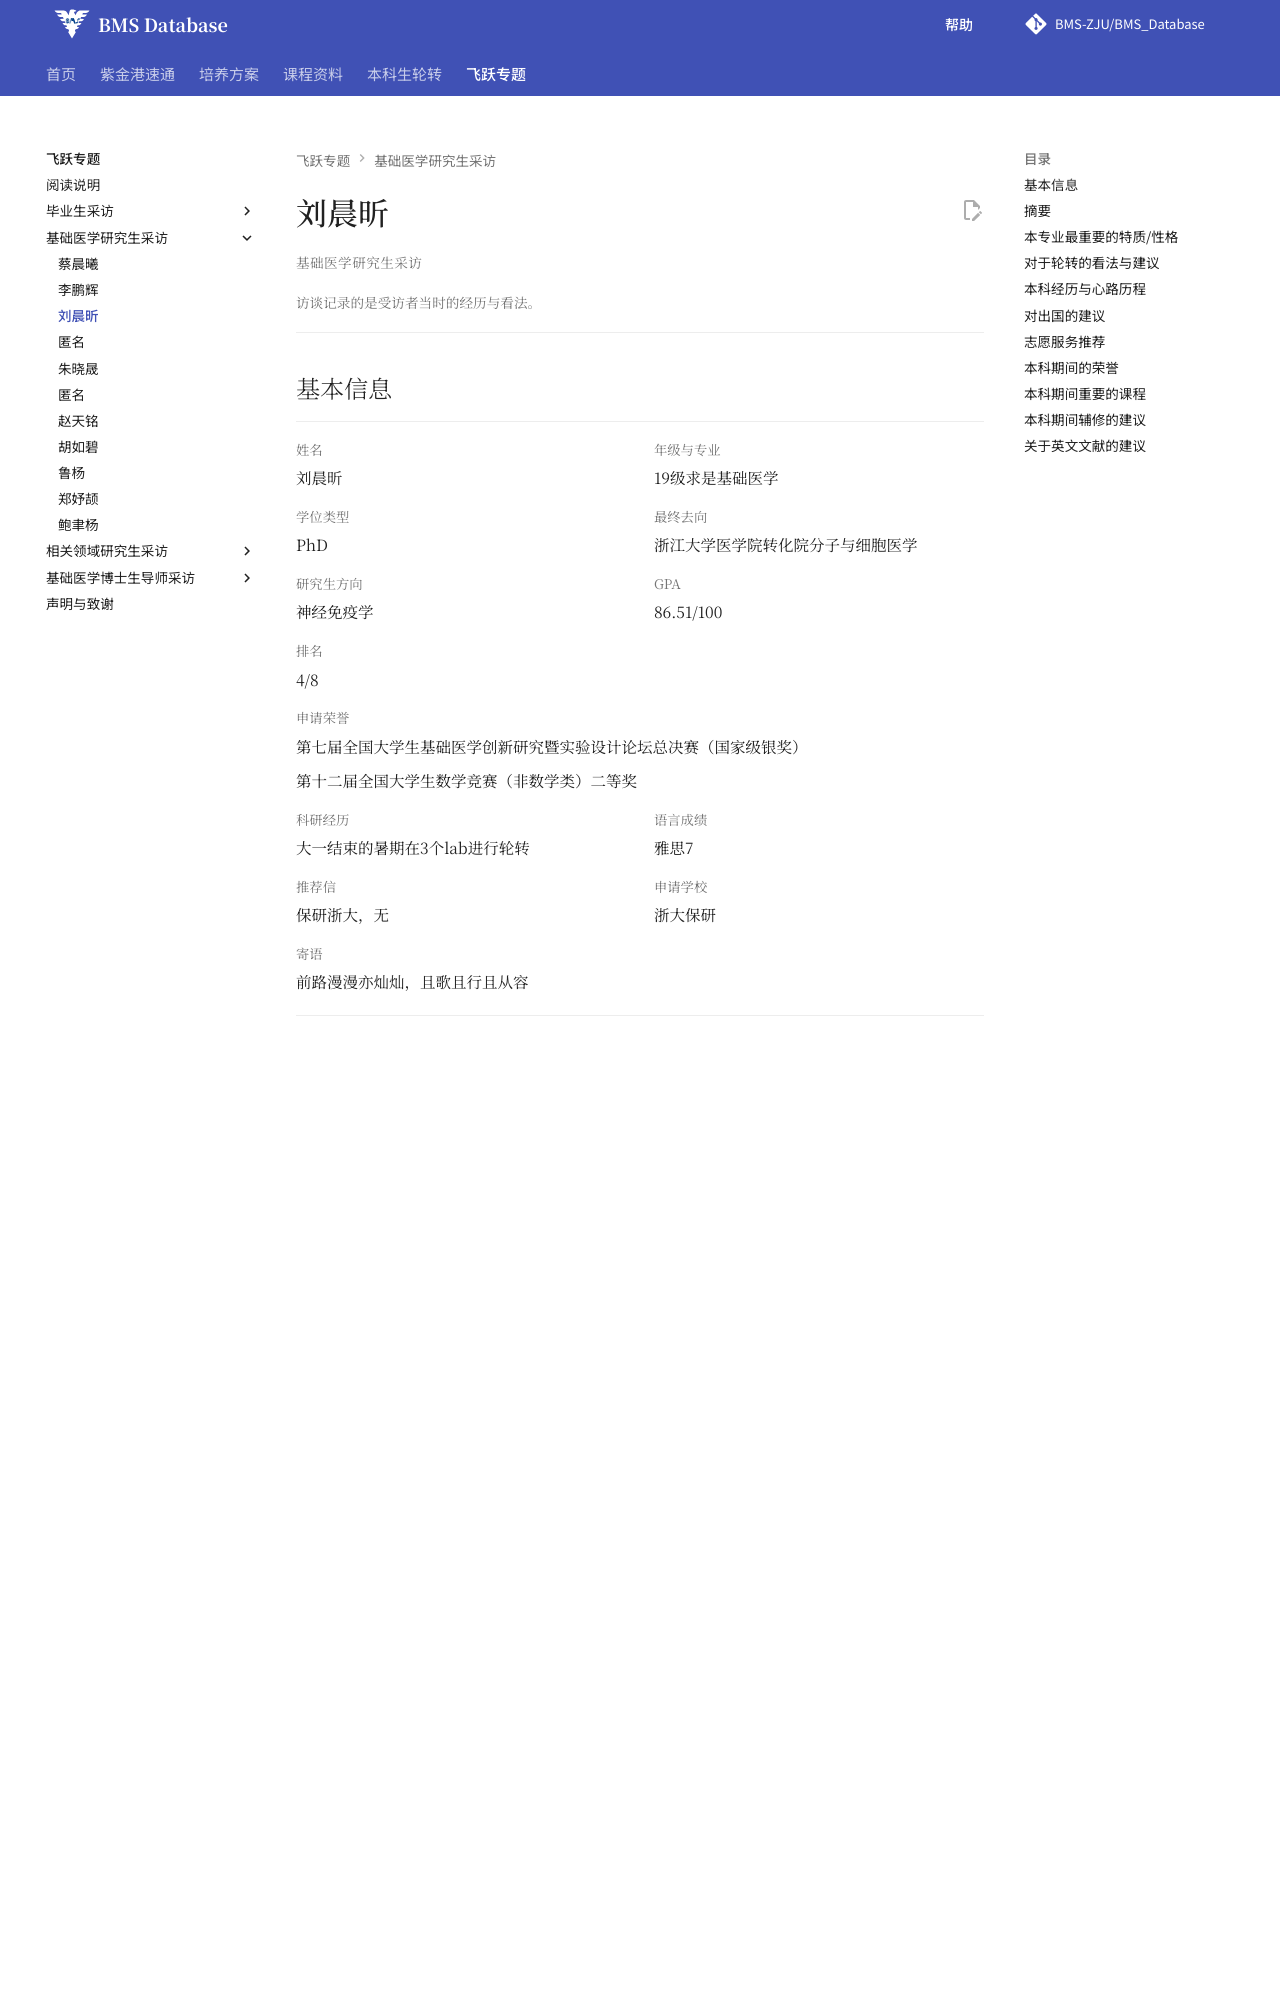

repository: BMS-ZJU/BMS_Database · page: feiyue/liu-chenxin/index.html · generator: mkdocs

---
title: 刘晨昕访谈 · 基础医学飞跃手册
---

<div class="fly-handbook fly-interview" markdown="1">

# 刘晨昕

基础医学研究生采访
{ .fly-kicker }

访谈记录的是受访者当时的经历与看法。
{ .fly-context }

## 基本信息 {#_2}

<dl class="fly-profile">
<div class="fly-field"><dt>姓名</dt><dd><p>刘晨昕</p></dd></div>
<div class="fly-field"><dt>年级与专业</dt><dd><p>19级求是基础医学</p></dd></div>
<div class="fly-field"><dt>学位类型</dt><dd><p>PhD</p></dd></div>
<div class="fly-field"><dt>最终去向</dt><dd><p>浙江大学医学院转化院分子与细胞医学</p></dd></div>
<div class="fly-field"><dt>研究生方向</dt><dd><p>神经免疫学</p></dd></div>
<div class="fly-field"><dt>GPA</dt><dd><p>86.51&#47;100</p></dd></div>
<div class="fly-field"><dt>排名</dt><dd><p>4&#47;8</p></dd></div>
<div class="fly-field fly-field--wide"><dt>申请荣誉</dt><dd><p>第七届全国大学生基础医学创新研究暨实验设计论坛总决赛（国家级银奖）</p>
<p>第十二届全国大学生数学竞赛（非数学类）二等奖</p></dd></div>
<div class="fly-field"><dt>科研经历</dt><dd><p>大一结束的暑期在3个lab进行轮转</p></dd></div>
<div class="fly-field"><dt>语言成绩</dt><dd><p>雅思7</p></dd></div>
<div class="fly-field"><dt>推荐信</dt><dd><p>保研浙大，无</p></dd></div>
<div class="fly-field"><dt>申请学校</dt><dd><p>浙大保研</p></dd></div>
<div class="fly-field"><dt>寄语</dt><dd><p>前路漫漫亦灿灿，且歌且行且从容</p></dd></div>
</dl>

<div class="fly-abstract" markdown="1">

## 摘要 {#原文摘要}

这位学姐详细分享了自己在科研之路的求学经历和心路历程，尤其是本科期间的学习生活与对轮转、课程、辅修、荣誉比赛的看法和建议。此外，学姐还针对志愿者以及学生工作提出了自己的想法。


</div>

## 本专业最重要的特质&#47;性格

坚韧和及时放弃。对于科研中遇到的困难要坚忍不拔，迎难而上，但是同时也不要在一个问题上死磕，该放弃的时候就应该勇敢地放弃。

## 对于轮转的看法与建议

其实轮转主要是对这个实验室的环境氛围有一个初步的了解，可以多轮转几个实验室，感受一下方向感不感兴趣，师兄师姐带教的风格怎么样，不需要很早敲定后面都可以再换的。
